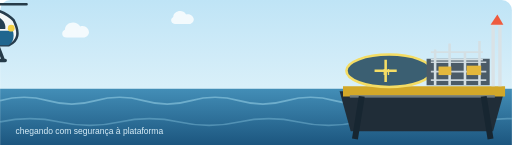
t = 0.00 s
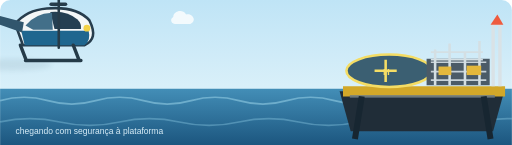
t = 2.10 s
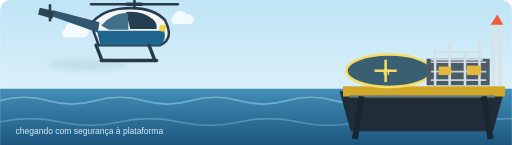
t = 4.20 s
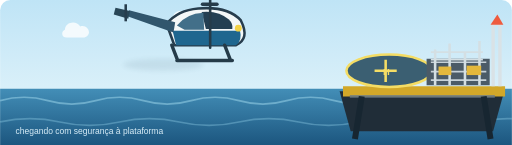
t = 6.30 s
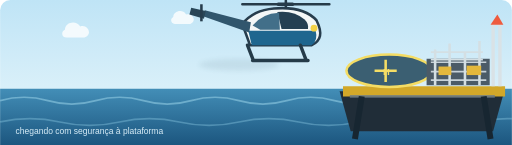
t = 8.40 s
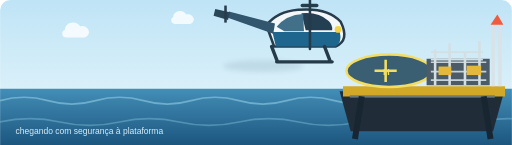
t = 9.30 s

The animated SVG that drew these frames (rendered in a browser with its animation timeline set to each time). Animation: 3 SMIL elements (animate=1,animateTransform=2); frames cover the first 9.30 s, repeats indefinitely.

<svg xmlns="http://www.w3.org/2000/svg" width="600" height="170" viewBox="0 0 600 170" role="img" aria-labelledby="title desc">
  <title id="title">Helicóptero chegando a uma plataforma offshore</title>
  <desc id="desc">Um helicóptero azul e branco voa da esquerda e pousa no heliponto de uma plataforma no oceano.</desc>
  <defs>
    <linearGradient id="sky" x1="0" y1="0" x2="0" y2="1"><stop stop-color="#bfe4f6"/><stop offset="1" stop-color="#eaf7fb"/></linearGradient>
    <linearGradient id="sea" x1="0" y1="0" x2="0" y2="1"><stop stop-color="#438eb7"/><stop offset="1" stop-color="#1c567f"/></linearGradient>
    <filter id="softShadow" x="-30%" y="-80%" width="160%" height="260%"><feGaussianBlur stdDeviation="3"/></filter>
  </defs>
  <rect width="600" height="170" rx="12" fill="url(#sky)"/>
  <path d="M0 104H600V170H0z" fill="url(#sea)"/>
  <path d="M0 118q28-8 56 0t56 0t56 0t56 0t56 0t56 0t56 0t56 0t56 0t56 0" fill="none" stroke="#8ac6df" stroke-width="2" opacity=".65"/>
  <path d="M0 143q35-8 70 0t70 0t70 0t70 0t70 0t70 0t70 0t70 0t70 0" fill="none" stroke="#81bed9" stroke-width="2" opacity=".45"/>
  <g fill="#fff" opacity=".8"><path d="M76 35c0-9 13-12 18-4 9-3 15 10 5 13H78c-6 0-7-7-2-9z"/><path d="M203 20c0-7 11-10 15-3 8-2 13 8 5 11h-18c-5 0-6-6-2-8z"/></g>

  <!-- plataforma offshore e heliponto -->
  <g id="platform">
    <!-- casco lateral longo -->
    <path d="M398 107h193l-13 47H411z" fill="#202d38"/>
    <path d="M402 101h190v12H402z" fill="#d2a829"/>
    <path d="M410 113h170" stroke="#6d7d87" stroke-width="3" opacity=".8"/>
    <path d="M424 113l-8 50M567 113l8 50" stroke="#172631" stroke-width="7"/>
    <!-- heliponto na extremidade da plataforma -->
    <ellipse cx="456" cy="83" rx="50" ry="19" fill="#3b5f72" stroke="#f4dd65" stroke-width="3"/>
    <path d="M452 70v26M439 83h26" stroke="#f4dd65" stroke-width="3"/>
    <text x="449" y="88" font-family="Arial, sans-serif" font-size="11" font-weight="700" fill="#f4dd65">H</text>
    <!-- instalações vistas de lado -->
    <path d="M500 100V69h74v31" fill="#4b5b67"/>
    <path d="M505 73h65M505 84h65M505 94h65" stroke="#c7d2d8" stroke-width="2"/>
    <path d="M510 100V58M527 100V51M545 100V61M562 100V48" stroke="#d4dfe3" stroke-width="3"/>
    <path d="M505 61h61M505 70h61" stroke="#d4dfe3" stroke-width="2"/>
    <rect x="514" y="78" width="15" height="10" fill="#e4b83c"/><rect x="547" y="77" width="17" height="11" fill="#e4b83c"/>
    <path d="M578 101V28h8v73" fill="none" stroke="#d9e2e6" stroke-width="4"/>
    <path d="M575 29h15l-7-12z" fill="#ee5b3e"/>
  </g>

  <!-- helicóptero: voo 0–12s, aproximação e pouso 12–20s -->
  <g id="helicopter">
    <animateTransform attributeName="transform" type="translate" values="-145 -34;210 -34;323 -28;338 -22;338 -22" keyTimes="0;.42;.6;.7;1" dur="20s" repeatCount="indefinite"/>
    <ellipse cx="70" cy="110" rx="47" ry="7" fill="#17384e" opacity=".24" filter="url(#softShadow)">
      <animate attributeName="opacity" values=".08;.08;.15;.25;.25" keyTimes="0;.42;.6;.7;1" dur="20s" repeatCount="indefinite"/>
    </ellipse>
    <g transform="translate(190 0) scale(-1 1)">
      <path d="M29 58q15-17 50-14q24 2 37 18l-9 25H35q-17-7-6-29z" fill="#f4f7f7" stroke="#273d4d" stroke-width="3"/>
      <path d="M30 70h79l-4 17H35q-8-5-5-17z" fill="#1f668f"/>
      <path d="M43 57q12-11 32-9l-5 20H39q-1-6 4-11z" fill="#243f52"/>
      <path d="M73 49q20 1 31 15l-9 5H72z" fill="#426f89"/>
      <path d="M106 60l54-14 2 7-54 19z" fill="#31566d"/>
      <path d="M159 47l17-4 2 8-17 5z" fill="#294657"/>
      <path d="M164 39v20" stroke="#273d4d" stroke-width="3"/>
      <path d="M110 87l-7 18M48 87l-7 18M39 105h65" stroke="#253b49" stroke-width="4" stroke-linecap="round"/>
      <path d="M57 39h17" stroke="#273d4d" stroke-width="4" stroke-linecap="round"/>
      <g transform="translate(65 39)"><path d="M-51 0H51M0-4V4" stroke="#263b49" stroke-width="3" stroke-linecap="round"><animateTransform attributeName="transform" type="rotate" values="0;180;360" dur=".24s" repeatCount="indefinite"/></path></g>
      <circle cx="32" cy="67" r="4" fill="#f3d146"/>
    </g>
  </g>
  <text x="18" y="157" font-family="Arial, sans-serif" font-size="10" fill="#d8edf7">chegando com segurança à plataforma</text>
</svg>
